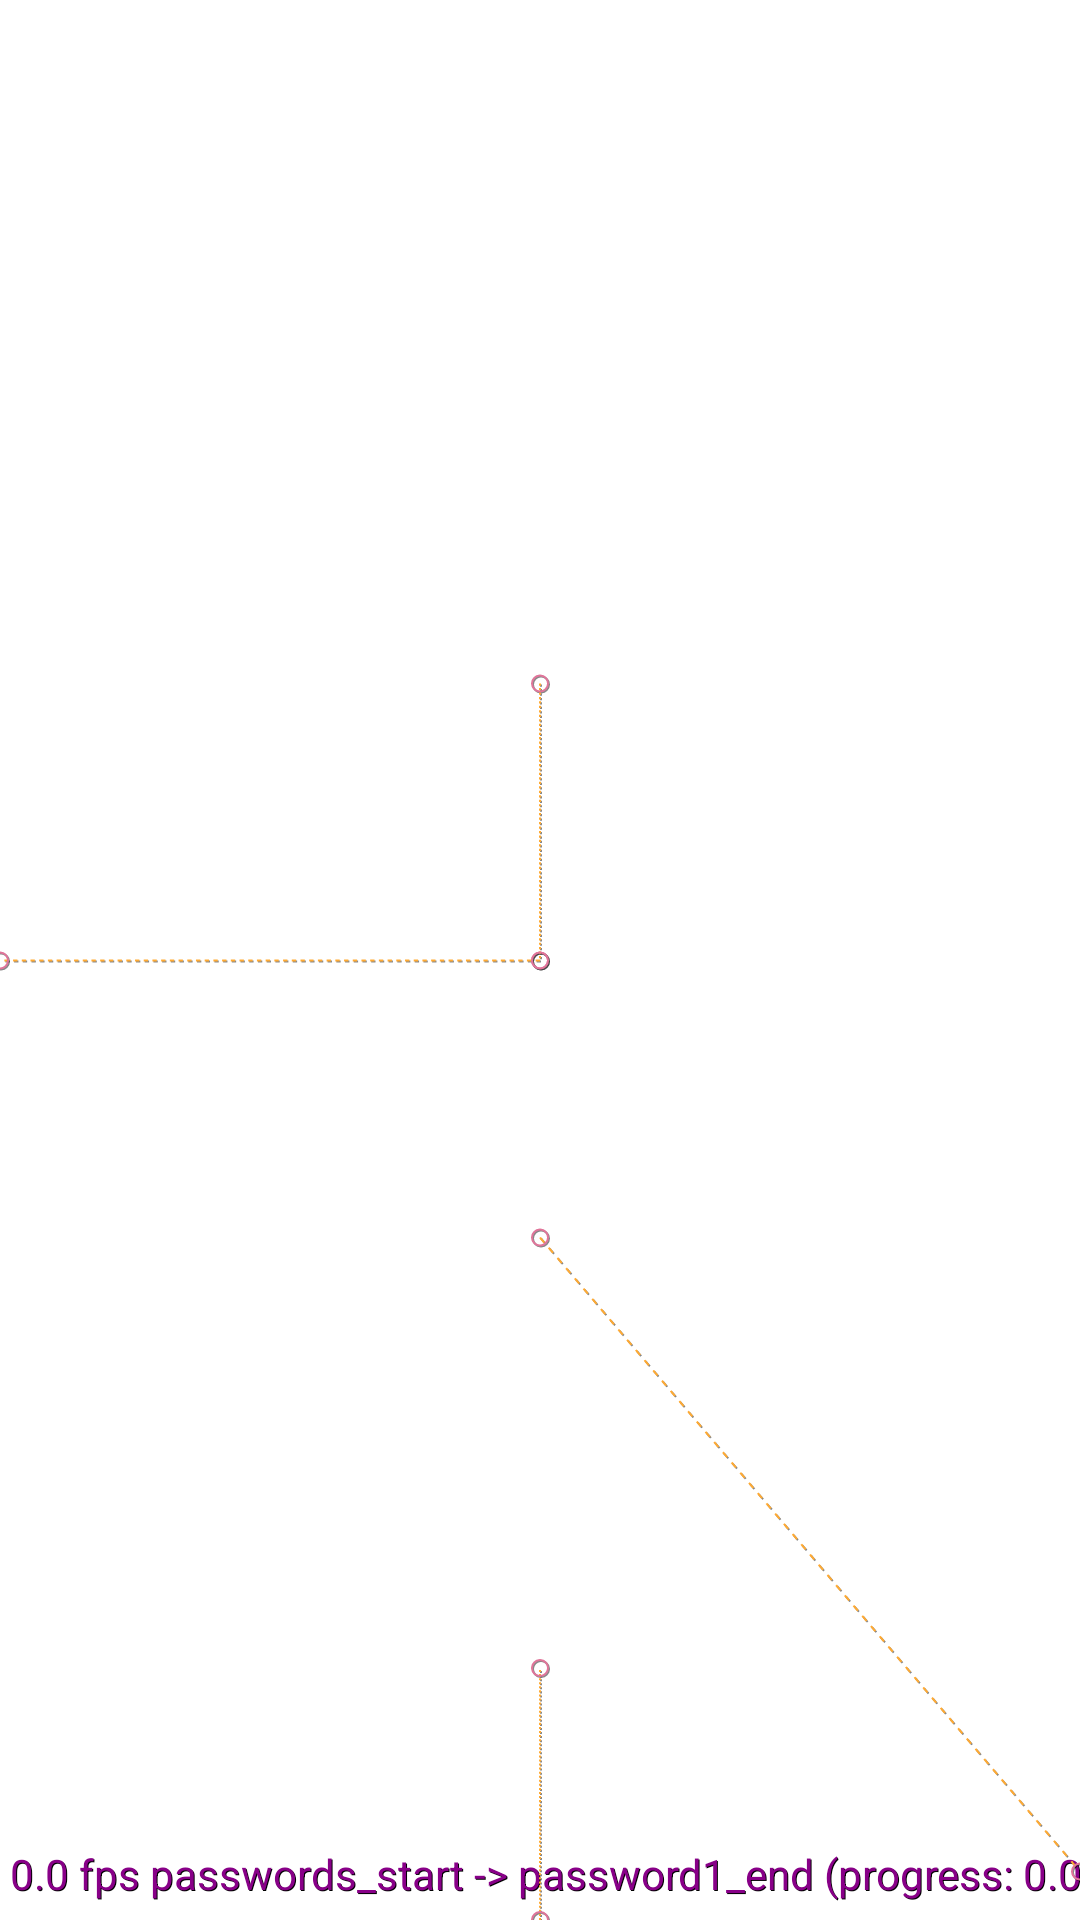

Reconstruct the res/layout file that produces this screen, plus the resources it refers to.
<!-- AndroidManifest.xml: application theme Theme.PasswordGenerator -->
<!-- res/layout/activity_output.xml -->
<?xml version="1.0" encoding="utf-8"?>
<androidx.constraintlayout.motion.widget.MotionLayout xmlns:android="http://schemas.android.com/apk/res/android"
    xmlns:app="http://schemas.android.com/apk/res-auto"
    xmlns:tools="http://schemas.android.com/tools"
    android:layout_width="match_parent"
    android:layout_height="match_parent"
    tools:context=".OutputActivity"
    app:layoutDescription="@xml/activity_output_scene"
    app:motionDebug="SHOW_ALL">

    <TextView
        android:id="@+id/password1_text"
        style="@style/TextAppearance.AppCompat.Headline"
        android:layout_width="wrap_content"
        android:layout_height="wrap_content"
        android:layout_marginBottom="60dp"
        app:layout_constraintBottom_toTopOf="@id/password2_text"
        app:layout_constraintEnd_toEndOf="parent"
        app:layout_constraintStart_toStartOf="parent"
        tools:text="First Password" />


    <TextView
        android:id="@+id/password2_text"
        style="@style/TextAppearance.AppCompat.Headline"
        android:layout_width="wrap_content"
        android:layout_height="wrap_content"
        app:layout_constraintBottom_toBottomOf="parent"
        app:layout_constraintEnd_toEndOf="parent"
        app:layout_constraintStart_toStartOf="parent"
        app:layout_constraintTop_toTopOf="parent"
        tools:text="Second Password" />


    <TextView
        android:id="@+id/password3_text"
        style="@style/TextAppearance.AppCompat.Headline"
        android:layout_width="wrap_content"
        android:layout_height="wrap_content"
        android:layout_marginTop="60dp"
        app:layout_constraintEnd_toEndOf="parent"
        app:layout_constraintStart_toStartOf="parent"
        app:layout_constraintTop_toBottomOf="@+id/password2_text"
        tools:text="Third Password" />

    <Button
        android:id="@+id/button"
        android:layout_width="wrap_content"
        android:layout_height="wrap_content"
        android:layout_marginBottom="60dp"
        android:text="@string/button_copy"
        app:layout_constraintBottom_toBottomOf="parent"
        app:layout_constraintEnd_toEndOf="parent"
        app:layout_constraintStart_toStartOf="parent" />



</androidx.constraintlayout.motion.widget.MotionLayout>
<!-- resources referenced by this layout -->
<resources>
  <string name="button_copy">Copy</string>
  <style name="Theme.PasswordGenerator" parent="Theme.MaterialComponents.DayNight.DarkActionBar">
          
          <item name="colorPrimary">@color/purple_500</item>
          <item name="colorPrimaryVariant">@color/purple_700</item>
          <item name="colorOnPrimary">@color/white</item>
          
          <item name="colorSecondary">@color/teal_200</item>
          <item name="colorSecondaryVariant">@color/teal_700</item>
          <item name="colorOnSecondary">@color/black</item>
          
          <item name="android:statusBarColor">?attr/colorPrimaryVariant</item>
          
          <item name="android:windowActivityTransitions">true</item>
          <item name="android:windowEnterTransition">@android:transition/slide_right</item>
          <item name="android:windowExitTransition">@android:transition/fade</item>
  
      </style>
  <!-- not gathered from this repository: default colours our renderer supplied (Android Studio template values) -->
  <color name="purple_500">#FF6200EE</color>
  <color name="purple_700">#FF3700B3</color>
  <color name="teal_200">#FF03DAC5</color>
  <color name="teal_700">#FF018786</color>
  <color name="black">#FF000000</color>
  <color name="white">#FFFFFFFF</color>
</resources>
